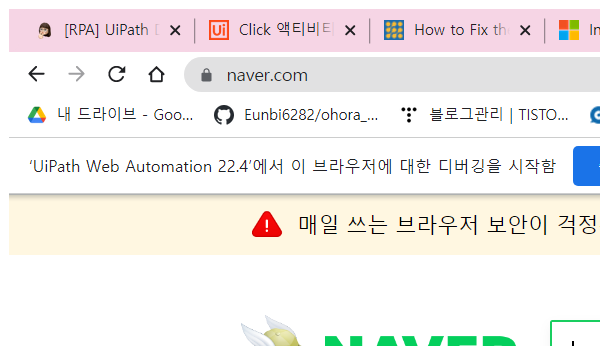
Task: recoding_ex5
Workflow: Main

Step 1: Attach Browser 'chrome.exe ACME' (chrome.exe)
